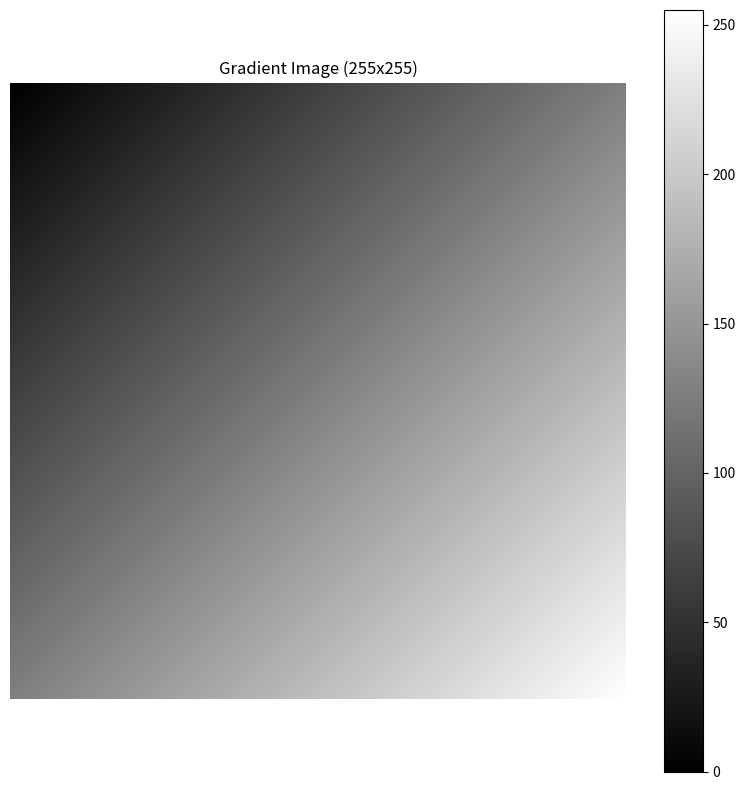
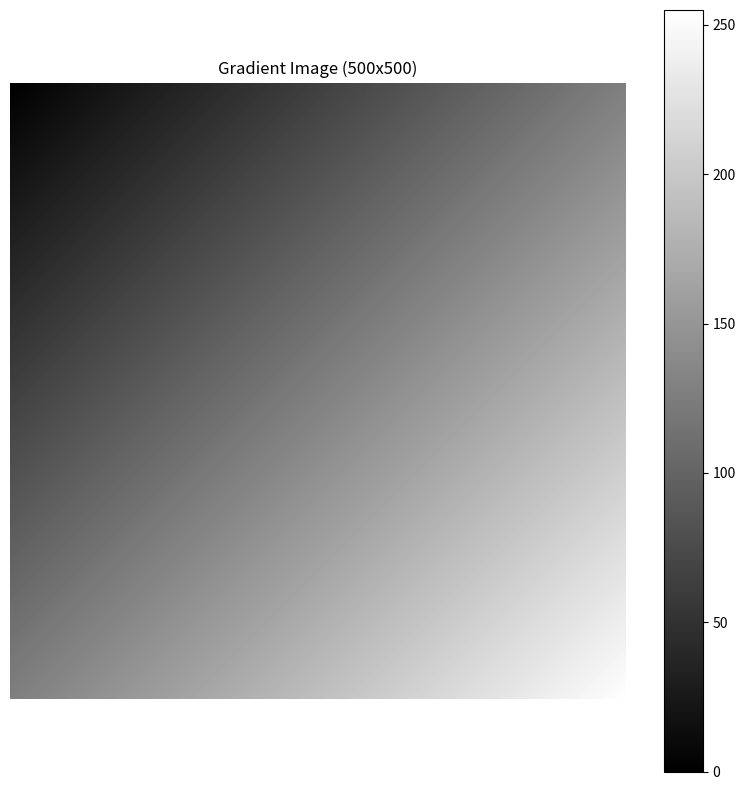

Here is the Python script that generated these plots, in order:
"""
Question 1: Create a gradient image
Creates a grayscale image where pixel (0,0) is 0 (black) and pixel (width-1, height-1) is 255 (white)
with gradual color transition between corners.
"""

import numpy as np
import matplotlib.pyplot as plt


def create_gradient_image(height, width):
    """
    Creates a grayscale gradient image
    
    Parameters:
    height (int): Height of the image
    width (int): Width of the image
    
    Returns:
    numpy.ndarray: Grayscale gradient image
    """
    # Create empty image
    img = np.zeros((height, width), dtype=np.uint8)
    
    # For each pixel, calculate its gradient value
    # The value should transition from 0 at (0,0) to 255 at (height-1, width-1)
    for y in range(height):
        for x in range(width):
            # Calculate the gradient value based on position
            # Normalize by the maximum distance (diagonal)
            value = (x + y) * 255 / (height - 1 + width - 1)
            img[y, x] = int(value)
    
    return img


if __name__ == "__main__":
    # Create gradient image
    gradient_img = create_gradient_image(255, 255)
    
    # Display the image
    plt.figure(figsize=(8, 8))
    plt.imshow(gradient_img, cmap='gray')
    plt.title('Gradient Image (255x255)')
    plt.colorbar()
    plt.axis('off')
    plt.tight_layout()
    plt.show()
    
    # Test with different sizes
    gradient_img_500 = create_gradient_image(500, 500)
    plt.figure(figsize=(8, 8))
    plt.imshow(gradient_img_500, cmap='gray')
    plt.title('Gradient Image (500x500)')
    plt.colorbar()
    plt.axis('off')
    plt.tight_layout()
    plt.show()
